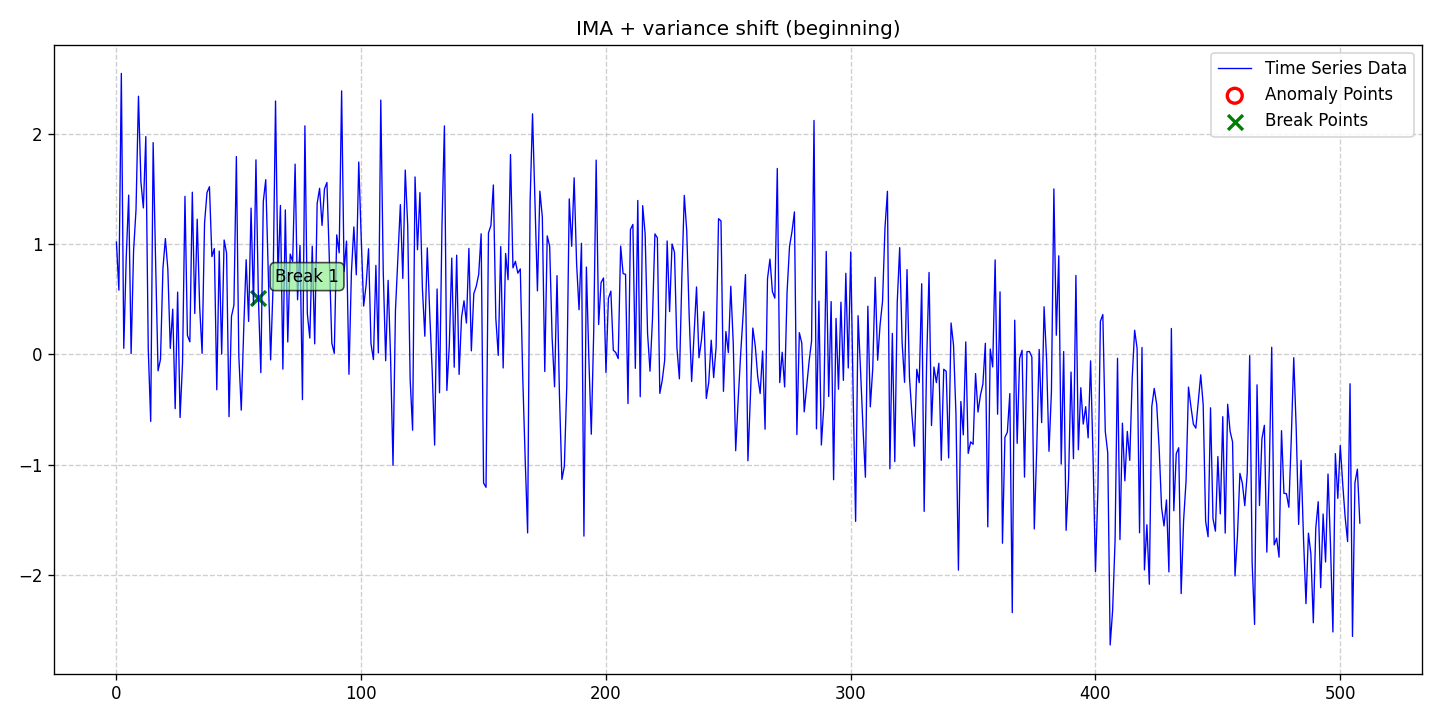

Source data for this figure (header and first rows):
date, data, stationary, det_lin_up, det_lin_down, det_quad, det_cubic, det_exp, det_damped, stoc_trend, volatility, single_seas, multiple_seas, point_anom_single, point_anom_multi, collect_anom, context_anom, mean_shift, var_shift, trend_shift, point_anom_count, point_anom_location, point_anom_point, collect_anom_count
2020-01-01, 1.018, 0, 0, 0, 0, 0, 0, 0, 1, 0, 0, 0, 0, 0, 0, 0, 0, 1, 0, 0, none, , 0
2020-01-02, 0.583, 0, 0, 0, 0, 0, 0, 0, 1, 0, 0, 0, 0, 0, 0, 0, 0, 1, 0, 0, none, , 0
2020-01-03, 2.548, 0, 0, 0, 0, 0, 0, 0, 1, 0, 0, 0, 0, 0, 0, 0, 0, 1, 0, 0, none, , 0
2020-01-04, 0.056, 0, 0, 0, 0, 0, 0, 0, 1, 0, 0, 0, 0, 0, 0, 0, 0, 1, 0, 0, none, , 0
2020-01-05, 0.877, 0, 0, 0, 0, 0, 0, 0, 1, 0, 0, 0, 0, 0, 0, 0, 0, 1, 0, 0, none, , 0
2020-01-06, 1.444, 0, 0, 0, 0, 0, 0, 0, 1, 0, 0, 0, 0, 0, 0, 0, 0, 1, 0, 0, none, , 0
2020-01-07, 0.007786, 0, 0, 0, 0, 0, 0, 0, 1, 0, 0, 0, 0, 0, 0, 0, 0, 1, 0, 0, none, , 0
2020-01-08, 0.9365, 0, 0, 0, 0, 0, 0, 0, 1, 0, 0, 0, 0, 0, 0, 0, 0, 1, 0, 0, none, , 0
2020-01-09, 1.313, 0, 0, 0, 0, 0, 0, 0, 1, 0, 0, 0, 0, 0, 0, 0, 0, 1, 0, 0, none, , 0
2020-01-10, 2.341, 0, 0, 0, 0, 0, 0, 0, 1, 0, 0, 0, 0, 0, 0, 0, 0, 1, 0, 0, none, , 0
2020-01-11, 1.565, 0, 0, 0, 0, 0, 0, 0, 1, 0, 0, 0, 0, 0, 0, 0, 0, 1, 0, 0, none, , 0
2020-01-12, 1.328, 0, 0, 0, 0, 0, 0, 0, 1, 0, 0, 0, 0, 0, 0, 0, 0, 1, 0, 0, none, , 0
2020-01-13, 1.975, 0, 0, 0, 0, 0, 0, 0, 1, 0, 0, 0, 0, 0, 0, 0, 0, 1, 0, 0, none, , 0
2020-01-14, 0.05046, 0, 0, 0, 0, 0, 0, 0, 1, 0, 0, 0, 0, 0, 0, 0, 0, 1, 0, 0, none, , 0
2020-01-15, -0.6069, 0, 0, 0, 0, 0, 0, 0, 1, 0, 0, 0, 0, 0, 0, 0, 0, 1, 0, 0, none, , 0
2020-01-16, 1.92, 0, 0, 0, 0, 0, 0, 0, 1, 0, 0, 0, 0, 0, 0, 0, 0, 1, 0, 0, none, , 0
2020-01-17, 0.8473, 0, 0, 0, 0, 0, 0, 0, 1, 0, 0, 0, 0, 0, 0, 0, 0, 1, 0, 0, none, , 0
2020-01-18, -0.1478, 0, 0, 0, 0, 0, 0, 0, 1, 0, 0, 0, 0, 0, 0, 0, 0, 1, 0, 0, none, , 0
2020-01-19, -0.04407, 0, 0, 0, 0, 0, 0, 0, 1, 0, 0, 0, 0, 0, 0, 0, 0, 1, 0, 0, none, , 0
2020-01-20, 0.782, 0, 0, 0, 0, 0, 0, 0, 1, 0, 0, 0, 0, 0, 0, 0, 0, 1, 0, 0, none, , 0
2020-01-21, 1.051, 0, 0, 0, 0, 0, 0, 0, 1, 0, 0, 0, 0, 0, 0, 0, 0, 1, 0, 0, none, , 0
2020-01-22, 0.7724, 0, 0, 0, 0, 0, 0, 0, 1, 0, 0, 0, 0, 0, 0, 0, 0, 1, 0, 0, none, , 0
2020-01-23, 0.05524, 0, 0, 0, 0, 0, 0, 0, 1, 0, 0, 0, 0, 0, 0, 0, 0, 1, 0, 0, none, , 0
2020-01-24, 0.4102, 0, 0, 0, 0, 0, 0, 0, 1, 0, 0, 0, 0, 0, 0, 0, 0, 1, 0, 0, none, , 0
2020-01-25, -0.4912, 0, 0, 0, 0, 0, 0, 0, 1, 0, 0, 0, 0, 0, 0, 0, 0, 1, 0, 0, none, , 0
2020-01-26, 0.5652, 0, 0, 0, 0, 0, 0, 0, 1, 0, 0, 0, 0, 0, 0, 0, 0, 1, 0, 0, none, , 0
2020-01-27, -0.5715, 0, 0, 0, 0, 0, 0, 0, 1, 0, 0, 0, 0, 0, 0, 0, 0, 1, 0, 0, none, , 0
2020-01-28, -0.07692, 0, 0, 0, 0, 0, 0, 0, 1, 0, 0, 0, 0, 0, 0, 0, 0, 1, 0, 0, none, , 0
2020-01-29, 1.433, 0, 0, 0, 0, 0, 0, 0, 1, 0, 0, 0, 0, 0, 0, 0, 0, 1, 0, 0, none, , 0
2020-01-30, 0.173, 0, 0, 0, 0, 0, 0, 0, 1, 0, 0, 0, 0, 0, 0, 0, 0, 1, 0, 0, none, , 0
2020-01-31, 0.1147, 0, 0, 0, 0, 0, 0, 0, 1, 0, 0, 0, 0, 0, 0, 0, 0, 1, 0, 0, none, , 0
2020-02-01, 1.471, 0, 0, 0, 0, 0, 0, 0, 1, 0, 0, 0, 0, 0, 0, 0, 0, 1, 0, 0, none, , 0
2020-02-02, 0.3718, 0, 0, 0, 0, 0, 0, 0, 1, 0, 0, 0, 0, 0, 0, 0, 0, 1, 0, 0, none, , 0
2020-02-03, 1.226, 0, 0, 0, 0, 0, 0, 0, 1, 0, 0, 0, 0, 0, 0, 0, 0, 1, 0, 0, none, , 0
2020-02-04, 0.4343, 0, 0, 0, 0, 0, 0, 0, 1, 0, 0, 0, 0, 0, 0, 0, 0, 1, 0, 0, none, , 0
2020-02-05, 0.01014, 0, 0, 0, 0, 0, 0, 0, 1, 0, 0, 0, 0, 0, 0, 0, 0, 1, 0, 0, none, , 0
2020-02-06, 1.19, 0, 0, 0, 0, 0, 0, 0, 1, 0, 0, 0, 0, 0, 0, 0, 0, 1, 0, 0, none, , 0
2020-02-07, 1.468, 0, 0, 0, 0, 0, 0, 0, 1, 0, 0, 0, 0, 0, 0, 0, 0, 1, 0, 0, none, , 0
2020-02-08, 1.521, 0, 0, 0, 0, 0, 0, 0, 1, 0, 0, 0, 0, 0, 0, 0, 0, 1, 0, 0, none, , 0
2020-02-09, 0.8867, 0, 0, 0, 0, 0, 0, 0, 1, 0, 0, 0, 0, 0, 0, 0, 0, 1, 0, 0, none, , 0
2020-02-10, 0.96, 0, 0, 0, 0, 0, 0, 0, 1, 0, 0, 0, 0, 0, 0, 0, 0, 1, 0, 0, none, , 0
2020-02-11, -0.32, 0, 0, 0, 0, 0, 0, 0, 1, 0, 0, 0, 0, 0, 0, 0, 0, 1, 0, 0, none, , 0
2020-02-12, 0.9368, 0, 0, 0, 0, 0, 0, 0, 1, 0, 0, 0, 0, 0, 0, 0, 0, 1, 0, 0, none, , 0
2020-02-13, 0.003752, 0, 0, 0, 0, 0, 0, 0, 1, 0, 0, 0, 0, 0, 0, 0, 0, 1, 0, 0, none, , 0
2020-02-14, 1.037, 0, 0, 0, 0, 0, 0, 0, 1, 0, 0, 0, 0, 0, 0, 0, 0, 1, 0, 0, none, , 0
2020-02-15, 0.9185, 0, 0, 0, 0, 0, 0, 0, 1, 0, 0, 0, 0, 0, 0, 0, 0, 1, 0, 0, none, , 0
2020-02-16, -0.5638, 0, 0, 0, 0, 0, 0, 0, 1, 0, 0, 0, 0, 0, 0, 0, 0, 1, 0, 0, none, , 0
2020-02-17, 0.3459, 0, 0, 0, 0, 0, 0, 0, 1, 0, 0, 0, 0, 0, 0, 0, 0, 1, 0, 0, none, , 0
2020-02-18, 0.4462, 0, 0, 0, 0, 0, 0, 0, 1, 0, 0, 0, 0, 0, 0, 0, 0, 1, 0, 0, none, , 0
2020-02-19, 1.794, 0, 0, 0, 0, 0, 0, 0, 1, 0, 0, 0, 0, 0, 0, 0, 0, 1, 0, 0, none, , 0
2020-02-20, -0.01538, 0, 0, 0, 0, 0, 0, 0, 1, 0, 0, 0, 0, 0, 0, 0, 0, 1, 0, 0, none, , 0
2020-02-21, -0.5047, 0, 0, 0, 0, 0, 0, 0, 1, 0, 0, 0, 0, 0, 0, 0, 0, 1, 0, 0, none, , 0
2020-02-22, 0.2276, 0, 0, 0, 0, 0, 0, 0, 1, 0, 0, 0, 0, 0, 0, 0, 0, 1, 0, 0, none, , 0
2020-02-23, 0.8587, 0, 0, 0, 0, 0, 0, 0, 1, 0, 0, 0, 0, 0, 0, 0, 0, 1, 0, 0, none, , 0
2020-02-24, 0.2999, 0, 0, 0, 0, 0, 0, 0, 1, 0, 0, 0, 0, 0, 0, 0, 0, 1, 0, 0, none, , 0
2020-02-25, 1.326, 0, 0, 0, 0, 0, 0, 0, 1, 0, 0, 0, 0, 0, 0, 0, 0, 1, 0, 0, none, , 0
2020-02-26, 0.4488, 0, 0, 0, 0, 0, 0, 0, 1, 0, 0, 0, 0, 0, 0, 0, 0, 1, 0, 0, none, , 0
2020-02-27, 1.764, 0, 0, 0, 0, 0, 0, 0, 1, 0, 0, 0, 0, 0, 0, 0, 0, 1, 0, 0, none, , 0
2020-02-28, 0.5094, 0, 0, 0, 0, 0, 0, 0, 1, 0, 0, 0, 0, 0, 0, 0, 0, 1, 0, 0, none, , 0
2020-02-29, -0.1649, 0, 0, 0, 0, 0, 0, 0, 1, 0, 0, 0, 0, 0, 0, 0, 0, 1, 0, 0, none, , 0
... 449 more rows
